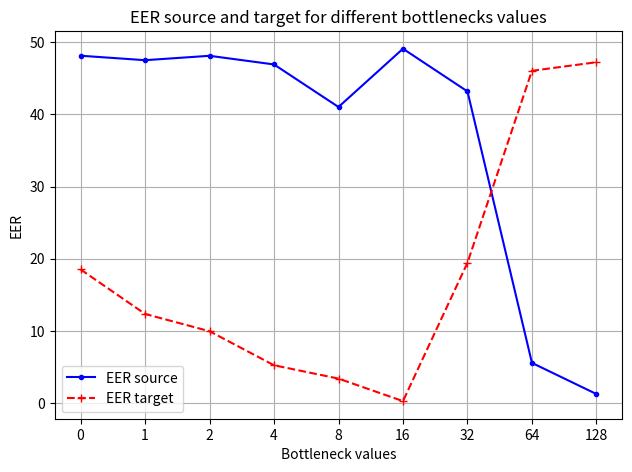

Python code for this plot:
import numpy as np 
import matplotlib.pyplot as plt

EER_src = np.array([48.15, 47.53, 48.14, 46.94, 41.04, 49.12, 43.20, 5.55, 1.23])
EER_tgt = np.array([18.51, 12.34,  9.94,  5.22,  3.37,  0.25, 19.44, 46.06, 47.25])
X = np.array([0, 1, 2, 4, 8, 16, 32, 64, 128])
Y = np.arange(len(X))
#EER_src, EER_tgt, X = EER_src[1:], EER_tgt[1:], X[1:]
fig = plt.figure()
ax = fig.add_subplot(111)
ax.plot(Y, EER_src, ".-", color="blue", label="EER source")
ax.plot(Y, EER_tgt, "+--", color="red", label="EER target")
ax.legend()
ax.set_xlabel("Bottleneck values")
ax.set_ylabel("EER")
ax.set_title("EER source and target for different bottlenecks values")
#ax.set_xscale("log")
plt.xticks(ticks=Y,labels=X)
ax.grid(True)
plt.tight_layout(pad=1)
plt.savefig("eer_graph.eps")